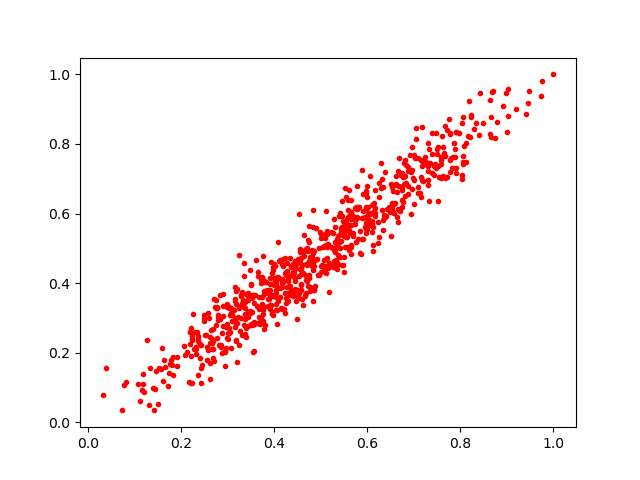

The file beside this chart, header and first rows:
0.5350396, 0.5089441
0.6752, 0.6181
0.2995, 0.2829
0.6932, 0.7194
0.4685, 0.4076
0.175, 0.1422
0.6333, 0.5806
0.6586, 0.6009
0.4825, 0.4593
0.9725, 0.9372
0.5598, 0.6394
0.4753, 0.4627
0.7338, 0.6348
0.3148, 0.3234
0.5535, 0.5736
0.5401, 0.5919
0.3783, 0.3778
0.7312, 0.7365
0.3936, 0.4593
0.3772, 0.3227
0.5764, 0.5181
0.5617, 0.4944
0.5532, 0.5736
0.713, 0.6592
0.7094, 0.7593
0.8053, 0.7419
0.3229, 0.3023
0.4576, 0.3953
0.5612, 0.5926
0.3897, 0.3549
0.304, 0.2554
0.5164, 0.5091
0.5539, 0.648
0.1157, 0.09329
0.3921, 0.3981
0.03924, 0.1569
0.7655, 0.7737
0.2576, 0.3141
0.8061, 0.8789
0.3189, 0.3411
0.5073, 0.4371
0.5448, 0.5626
0.302, 0.2565
0.4296, 0.3723
0.4045, 0.3388
0.5067, 0.4657
0.5301, 0.5626
0.3714, 0.3995
0.3874, 0.3331
0.2763, 0.3286
0.6874, 0.7329
0.576, 0.6183
0.7014, 0.7682
0.5502, 0.4309
0.4731, 0.4911
0.3214, 0.1744
0.437, 0.4476
0.5729, 0.5827
0.7769, 0.83
0.2848, 0.2982
0.561, 0.5493
... 704 more rows
